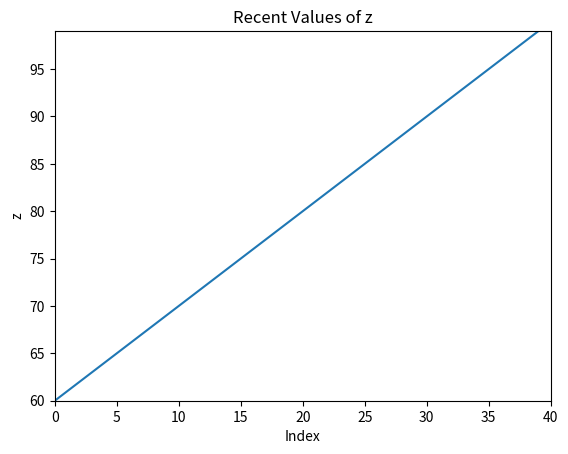

Reproduce this figure in Python.
import matplotlib.pyplot as plt

class ZPlotter:
    def __init__(self):
        self.z_values = []  # List to store the values of z
        self.fig = None
        self.ax = None
        self.line = None

    def initialize_plot(self):
        # Create the plot
        self.fig, self.ax = plt.subplots()
        self.ax.set_xlabel('Index')
        self.ax.set_ylabel('z')
        self.ax.set_title('Recent Values of z')
        # self.ax.set_autoscale_on(True)
        self.line, = self.ax.plot([], [])

    def update_z(self, new_z):
        # Update the list of z values
        self.z_values.append(new_z)

        # Limit the list to contain only the most recent 40 values
        z_values = self.z_values[-40:]

        if self.fig is None or self.ax is None:
            self.initialize_plot()

        self.line.set_data(range(len(z_values)), z_values)
        zmin = min(z_values)
        zmax = max(z_values)
        self.ax.set_ylim(zmin, zmax)
        self.ax.set_xlim(0, 40)

        # Draw the plot
        self.fig.canvas.draw()
        plt.pause(0.001)

class ZPlotter2:
    def __init__(self):
        self.z_values = []  # List to store the values of z
        self.fig = None
        self.ax = None

    def initialize_plot(self):
        # Create the plot
        self.fig, self.ax = plt.subplots()
        self.ax.set_xlabel('Index')
        self.ax.set_ylabel('z')
        self.ax.set_title('Recent Values of z')

    def update_z(self, new_z):
        # Update the list of z values
        self.z_values.append(new_z)

        # Limit the list to contain only the most recent 40 values
        z_values = self.z_values[-40:]

        if self.fig is None or self.ax is None:
            self.initialize_plot()

        # Clear the previous plot
        self.ax.clear()

        # Create or update the plot
        self.ax.plot(z_values)

        # Draw the plot
        plt.draw()
        plt.pause(0.001)

if __name__ == '__main__':
    # Example usage:
    z_plotter = ZPlotter()

    # Generate some example values for z
    for i in range(100):
        z_plotter.update_z(i)

    # Keep the plot window open at the end
    plt.show()
